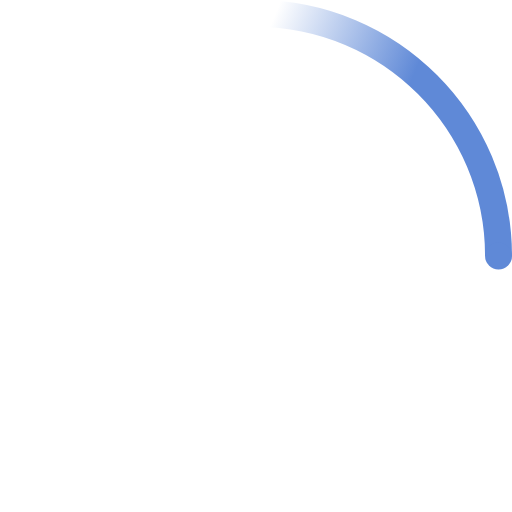
t = 0.00 s
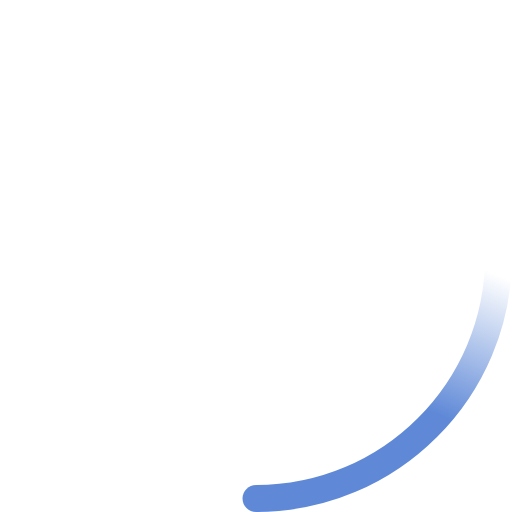
t = 0.23 s
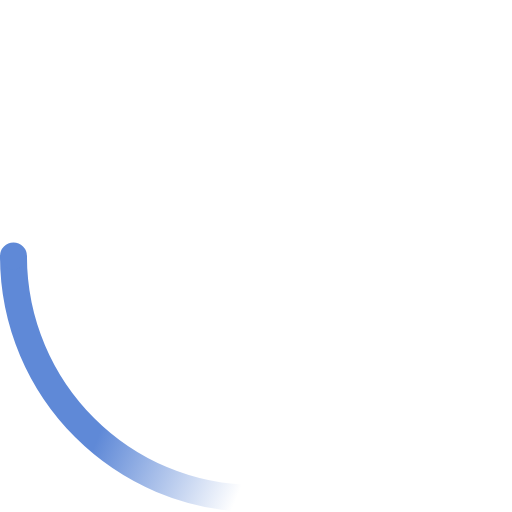
t = 0.45 s
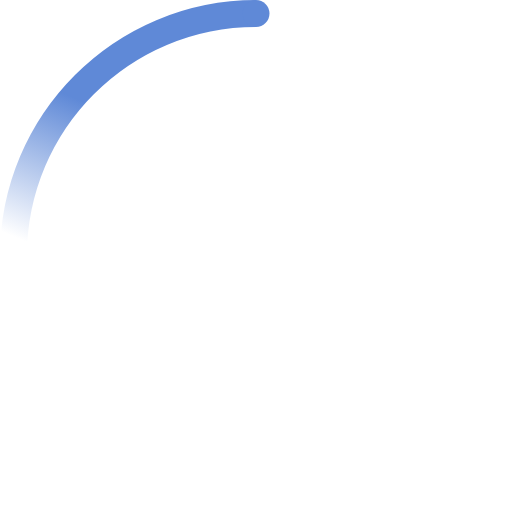
t = 0.68 s

The animated SVG that drew these frames (rendered in a browser with its animation timeline set to each time). Animation: 2 SMIL elements (animateTransform=2); one cycle of 0.90 s, repeats indefinitely.

<!-- By Sam Herbert (@sherb), for everyone. More @ http://goo.gl/7AJzbL -->
<svg width="20" height="20" viewBox="0 0 38 38" xmlns="http://www.w3.org/2000/svg">
    <defs>
        <linearGradient x1="8.042%" y1="0%" x2="65.682%" y2="23.865%" id="a">
            <stop stop-color="#5f89d7" stop-opacity="0" offset="0%"/>
            <stop stop-color="#5f89d7" stop-opacity=".631" offset="63.146%"/>
            <stop stop-color="#5f89d7" offset="100%"/>
        </linearGradient>
    </defs>
    <g fill="none" fill-rule="evenodd">
        <g transform="translate(1 1)">
            <path d="M36 18c0-9.94-8.06-18-18-18" id="Oval-2" stroke="url(#a)" stroke-width="2">
                <animateTransform
                    attributeName="transform"
                    type="rotate"
                    from="0 18 18"
                    to="360 18 18"
                    dur="0.9s"
                    repeatCount="indefinite" />
            </path>
            <circle fill="#5f89d7" cx="36" cy="18" r="1">
                <animateTransform
                    attributeName="transform"
                    type="rotate"
                    from="0 18 18"
                    to="360 18 18"
                    dur="0.9s"
                    repeatCount="indefinite" />
            </circle>
        </g>
    </g>
</svg>
